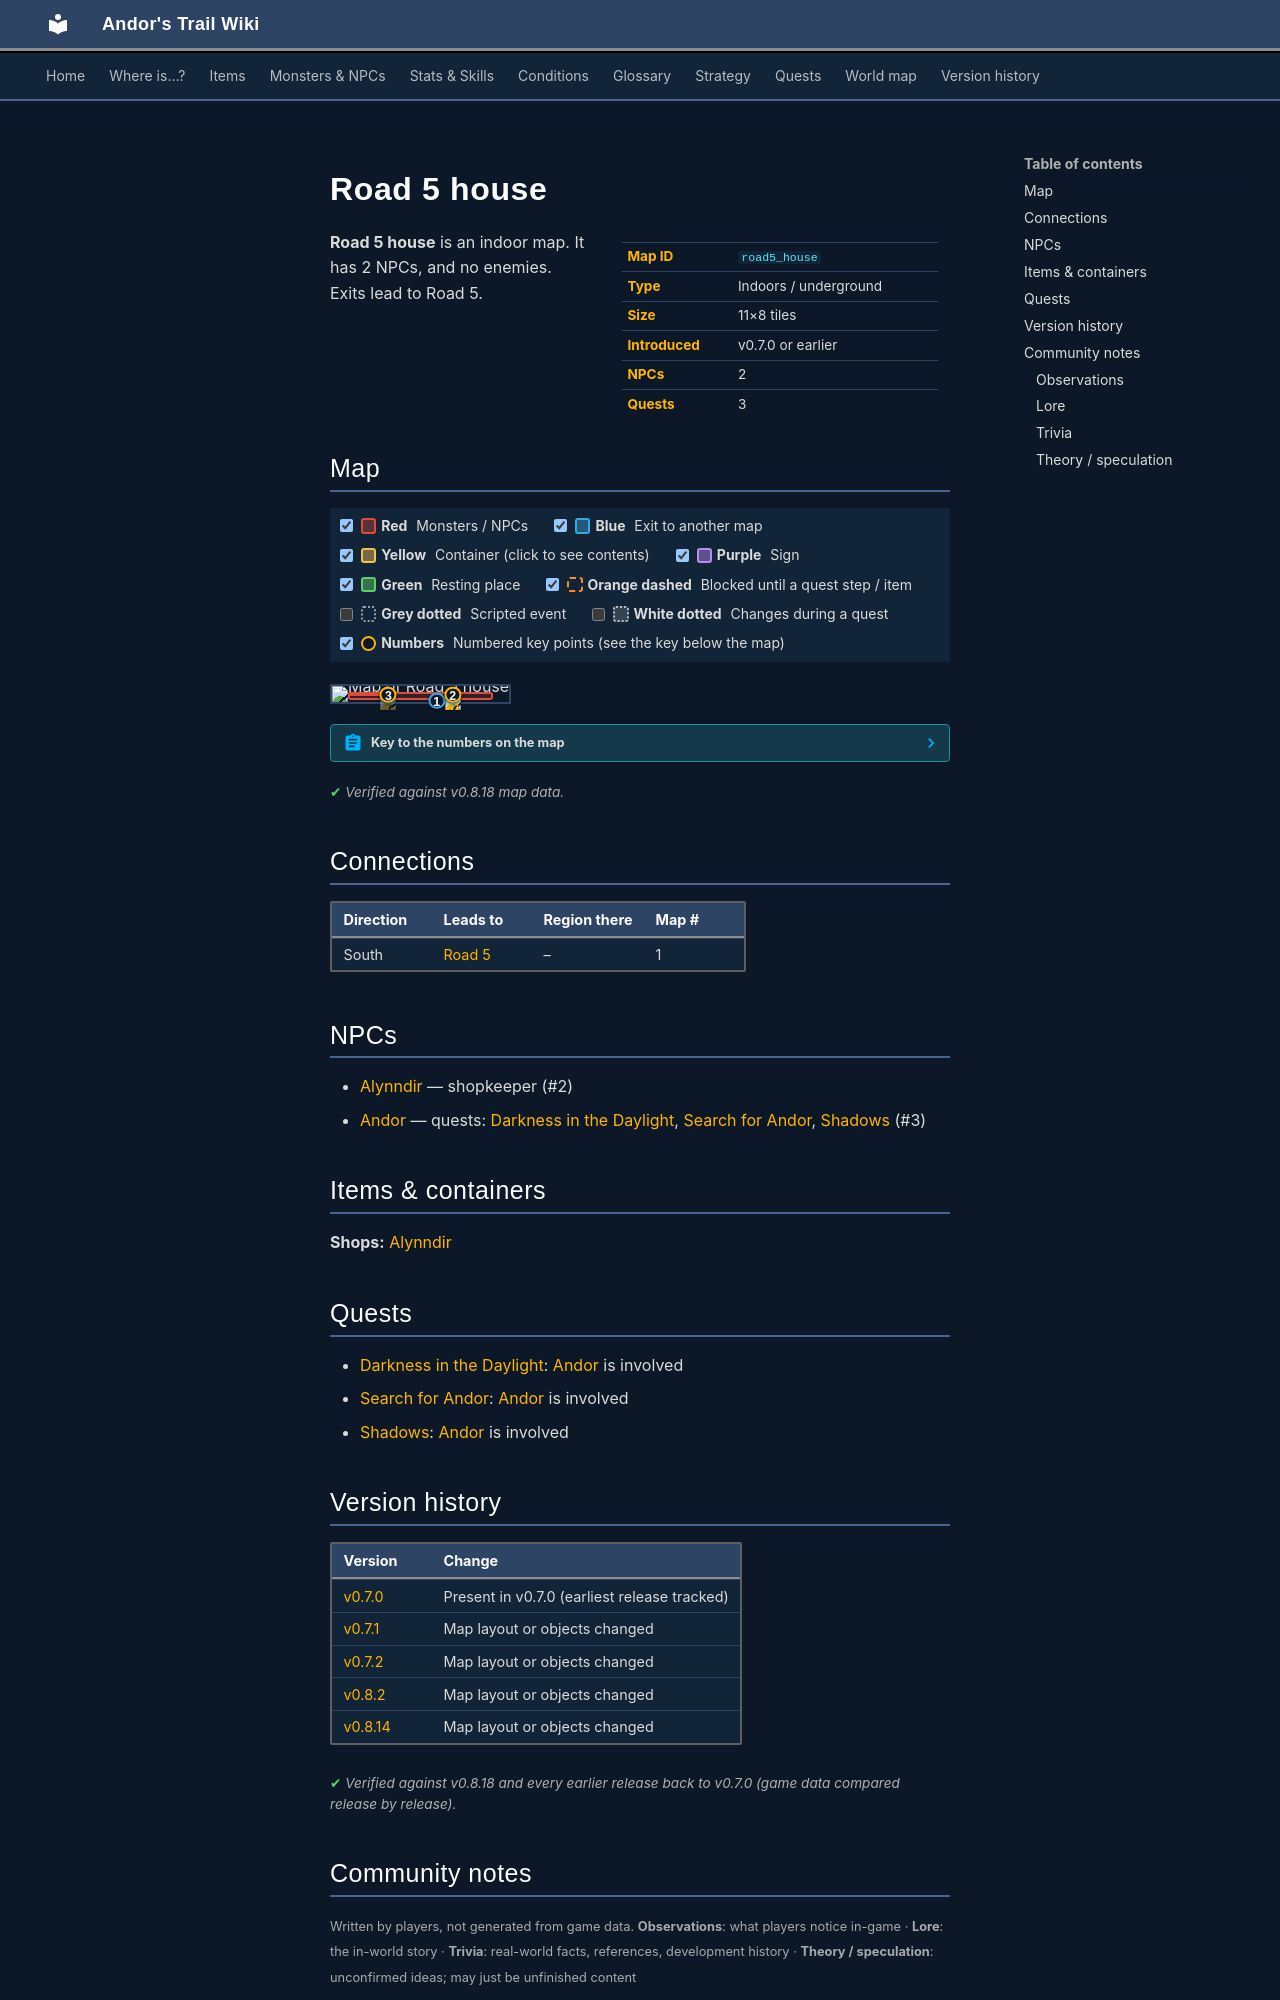

repository: asdfghjkl628/Andor-s-Trail-Wikiiii · page: maps/road5_house/index.html · generator: mkdocs

---
description: "Road 5 house is an indoor location in Andor's Trail. NPCs: Alynndir, Andor. Exits to Road 5."
---

# Road 5 house

<div class="infobox" markdown>

| | |
|---|---|
| **Map ID** | `road5_house` |
| **Type** | Indoors / underground |
| **Size** | 11×8 tiles |
| **Introduced** | v0.7.0 or earlier |
| **NPCs** | 2 |
| **Quests** | 3 |

</div>

**Road 5 house** is an indoor map. It has 2 NPCs, and no enemies. Exits lead to Road 5.

## Map

<div class="map-legend" markdown="0"><label class="lg"><input type="checkbox" data-t="spawn" checked><span class="sw sw-spawn"></span><b>Red</b>&nbsp;Monsters / NPCs</label><label class="lg"><input type="checkbox" data-t="mapchange" checked><span class="sw sw-mapchange"></span><b>Blue</b>&nbsp;Exit to another map</label><label class="lg"><input type="checkbox" data-t="container" checked><span class="sw sw-container"></span><b>Yellow</b>&nbsp;Container (click to see contents)</label><label class="lg"><input type="checkbox" data-t="sign" checked><span class="sw sw-sign"></span><b>Purple</b>&nbsp;Sign</label><label class="lg"><input type="checkbox" data-t="rest" checked><span class="sw sw-rest"></span><b>Green</b>&nbsp;Resting place</label><label class="lg"><input type="checkbox" data-t="key" checked><span class="sw sw-key"></span><b>Orange dashed</b>&nbsp;Blocked until a quest step / item</label><label class="lg"><input type="checkbox" data-t="script"><span class="sw sw-script"></span><b>Grey dotted</b>&nbsp;Scripted event</label><label class="lg"><input type="checkbox" data-t="replace"><span class="sw sw-replace"></span><b>White dotted</b>&nbsp;Changes during a quest</label><label class="lg"><input type="checkbox" data-t="pin" checked><span class="sw sw-pin"></span><b>Numbers</b>&nbsp;Numbered key points (see the key below the map)</label></div>

<div class="map-wrap hide-script hide-replace" markdown="0"><img src="../../assets/maps/road5_house.webp" alt="Map of Road 5 house" width="352" height="256" loading="lazy"><a id="place-entrance" class="mo mo-mapchange" href="../road5/#place-house" title="Exit to Road 5" style="left:54.545%;top:87.500%;width:9.091%;height:12.500%"></a><span class="mo mo-spawn" title="Spawns: Alynndir" style="left:9.091%;top:37.500%;width:81.818%;height:50.000%"></span><span class="mo mo-spawn" title="Spawns: Andor (only appears later, during a quest)" style="left:9.091%;top:37.500%;width:27.273%;height:25.000%"></span><a class="mob" href="../../monsters/alynndir/" title="Alynndir" style="left:63.636%;top:50.000%;width:9.091%;height:12.500%"><img src="../../assets/icons/monsters/monsters_mage2_0.png" alt="Alynndir"></a><a class="mob mob-later" href="../../monsters/dds_andor/" title="Andor (appears later in a quest)" style="left:27.273%;top:50.000%;width:9.091%;height:12.500%"><img src="../../assets/icons/monsters/monsters_maksiu1_1.png" alt="Andor"></a><a class="pin pin-exit" href="#key-1" style="left:59.091%;top:93.750%" title="Exit (south): to [Road 5](road5.md)">1</a><a id="pin-npc-alynndir" class="pin pin-npc" href="#key-2" style="left:68.182%;top:56.250%" title="[Alynndir](../../monsters/alynndir.md): shopkeeper">2</a><a id="pin-npc-dds_andor" class="pin pin-npc" href="#key-3" style="left:31.818%;top:56.250%" title="[Andor](../../monsters/dds_andor.md): 3 quests">3</a></div>

??? abstract "Key to the numbers on the map"

    | # | What | Details |
    |---|---|---|
    | <span id="key-1"></span>1 | Exit (south) | to [Road 5](road5.md) |
    | <span id="key-2"></span>2 | [Alynndir](../monsters/alynndir.md) | shopkeeper |
    | <span id="key-3"></span>3 | [Andor](../monsters/dds_andor.md) | 3 quests |


<p class="verified">Verified against v0.8.18 map data.</p>

## Connections

| Direction | Leads to | Region there | Map # |
|---|---|---|---|
| South | [Road 5](road5.md) | – | 1 |

## NPCs

- [Alynndir](../monsters/alynndir.md) — shopkeeper (#2)
- [Andor](../monsters/dds_andor.md) — quests: [Darkness in the Daylight](../quests/darkness_in_daylight.md), [Search for Andor](../quests/andor.md), [Shadows](../quests/shadows.md) (#3)

## Items & containers

**Shops:** [Alynndir](../monsters/alynndir.md)

## Quests

- [Darkness in the Daylight](../quests/darkness_in_daylight.md): [Andor](../monsters/dds_andor.md) is involved
- [Search for Andor](../quests/andor.md): [Andor](../monsters/dds_andor.md) is involved
- [Shadows](../quests/shadows.md): [Andor](../monsters/dds_andor.md) is involved


## Version history

| Version | Change |
|---|---|
| [v0.7.0](../versions/0.7.0.md) | Present in v0.7.0 (earliest release tracked) |
| [v0.7.1](../versions/0.7.1.md) | Map layout or objects changed |
| [v0.7.2](../versions/0.7.2.md) | Map layout or objects changed |
| [v0.8.2](../versions/0.8.2.md) | Map layout or objects changed |
| [v0.8.14](../versions/0.8.14.md) | Map layout or objects changed |

<p class="verified">Verified against v0.8.18 and every earlier release back to v0.7.0 (game data compared release by release).</p>


## Community notes

<small>Written by players, not generated from game data. **Observations**: what players notice in-game · **Lore**: the in-world story · **Trivia**: real-world facts, references, development history · **Theory / speculation**: unconfirmed ideas; may just be unfinished content</small>

### Observations

*No notes yet. Contributions are welcome: [add a note](https://github.com/asdfghjkl628/Andor-s-Trail-Wikiiii/new/main/notes/maps?filename=road5_house.md&value=%23%23%20Observations%0A%0A%3C%21--%20what%20players%20notice%20in-game%20--%3E%0A%0A%23%23%20Lore%0A%0A%3C%21--%20the%20in-world%20story%20--%3E%0A%0A%23%23%20Trivia%0A%0A%3C%21--%20real-world%20facts%2C%20references%2C%20development%20history%20--%3E%0A%0A%23%23%20Theory%20/%20speculation%0A%0A%3C%21--%20unconfirmed%20ideas%3B%20may%20just%20be%20unfinished%20content%20--%3E%0A).*

### Lore

*No notes yet. Contributions are welcome: [add a note](https://github.com/asdfghjkl628/Andor-s-Trail-Wikiiii/new/main/notes/maps?filename=road5_house.md&value=%23%23%20Observations%0A%0A%3C%21--%20what%20players%20notice%20in-game%20--%3E%0A%0A%23%23%20Lore%0A%0A%3C%21--%20the%20in-world%20story%20--%3E%0A%0A%23%23%20Trivia%0A%0A%3C%21--%20real-world%20facts%2C%20references%2C%20development%20history%20--%3E%0A%0A%23%23%20Theory%20/%20speculation%0A%0A%3C%21--%20unconfirmed%20ideas%3B%20may%20just%20be%20unfinished%20content%20--%3E%0A).*
